Dataset: DE_6205_2HP (GitHub, laexl/love-xyellow-lemon-). Classes: normal, ball14, ball21, ball7, inner14, inner21, inner7, outer14, outer21, outer7.

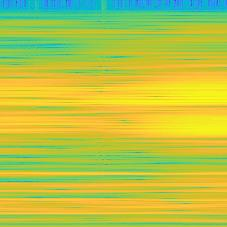
Label: inner14

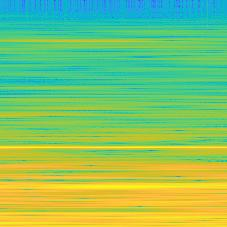
Label: normal

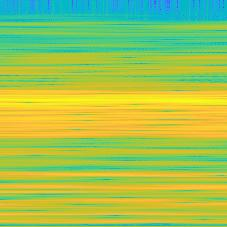
Label: ball7

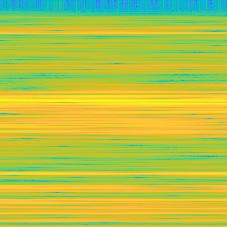
Label: ball21

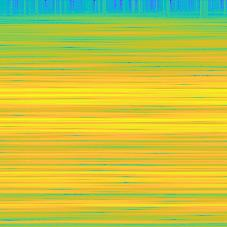
Label: inner7

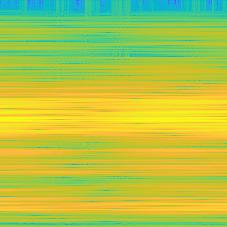
Label: inner21
